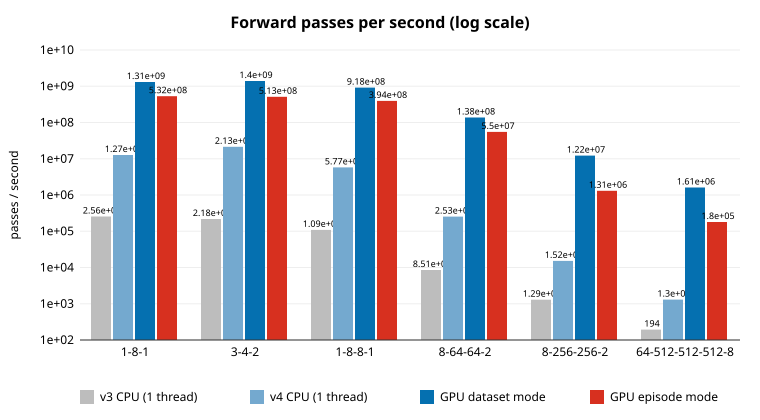

Source data for this figure (header and first rows):
network, params, v3_cpu, v4_cpu, gpu_dataset, gpu_episodes
1-8-1, 25, 255504, 1.26914e+07, 1.31215e+09, 5.31915e+08
3-4-2, 26, 218100, 2.12955e+07, 1.39548e+09, 5.12697e+08
1-8-8-1, 97, 108688, 5.77227e+06, 9.17892e+08, 3.94477e+08
8-64-64-2, 4866, 8509, 252969, 1.37797e+08, 5.50206e+07
8-256-256-2, 68610, 1294, 15218, 1.22273e+07, 1.30783e+06
64-512-512-512-8, 562696, 193.9, 1298, 1.61446e+06, 179804
